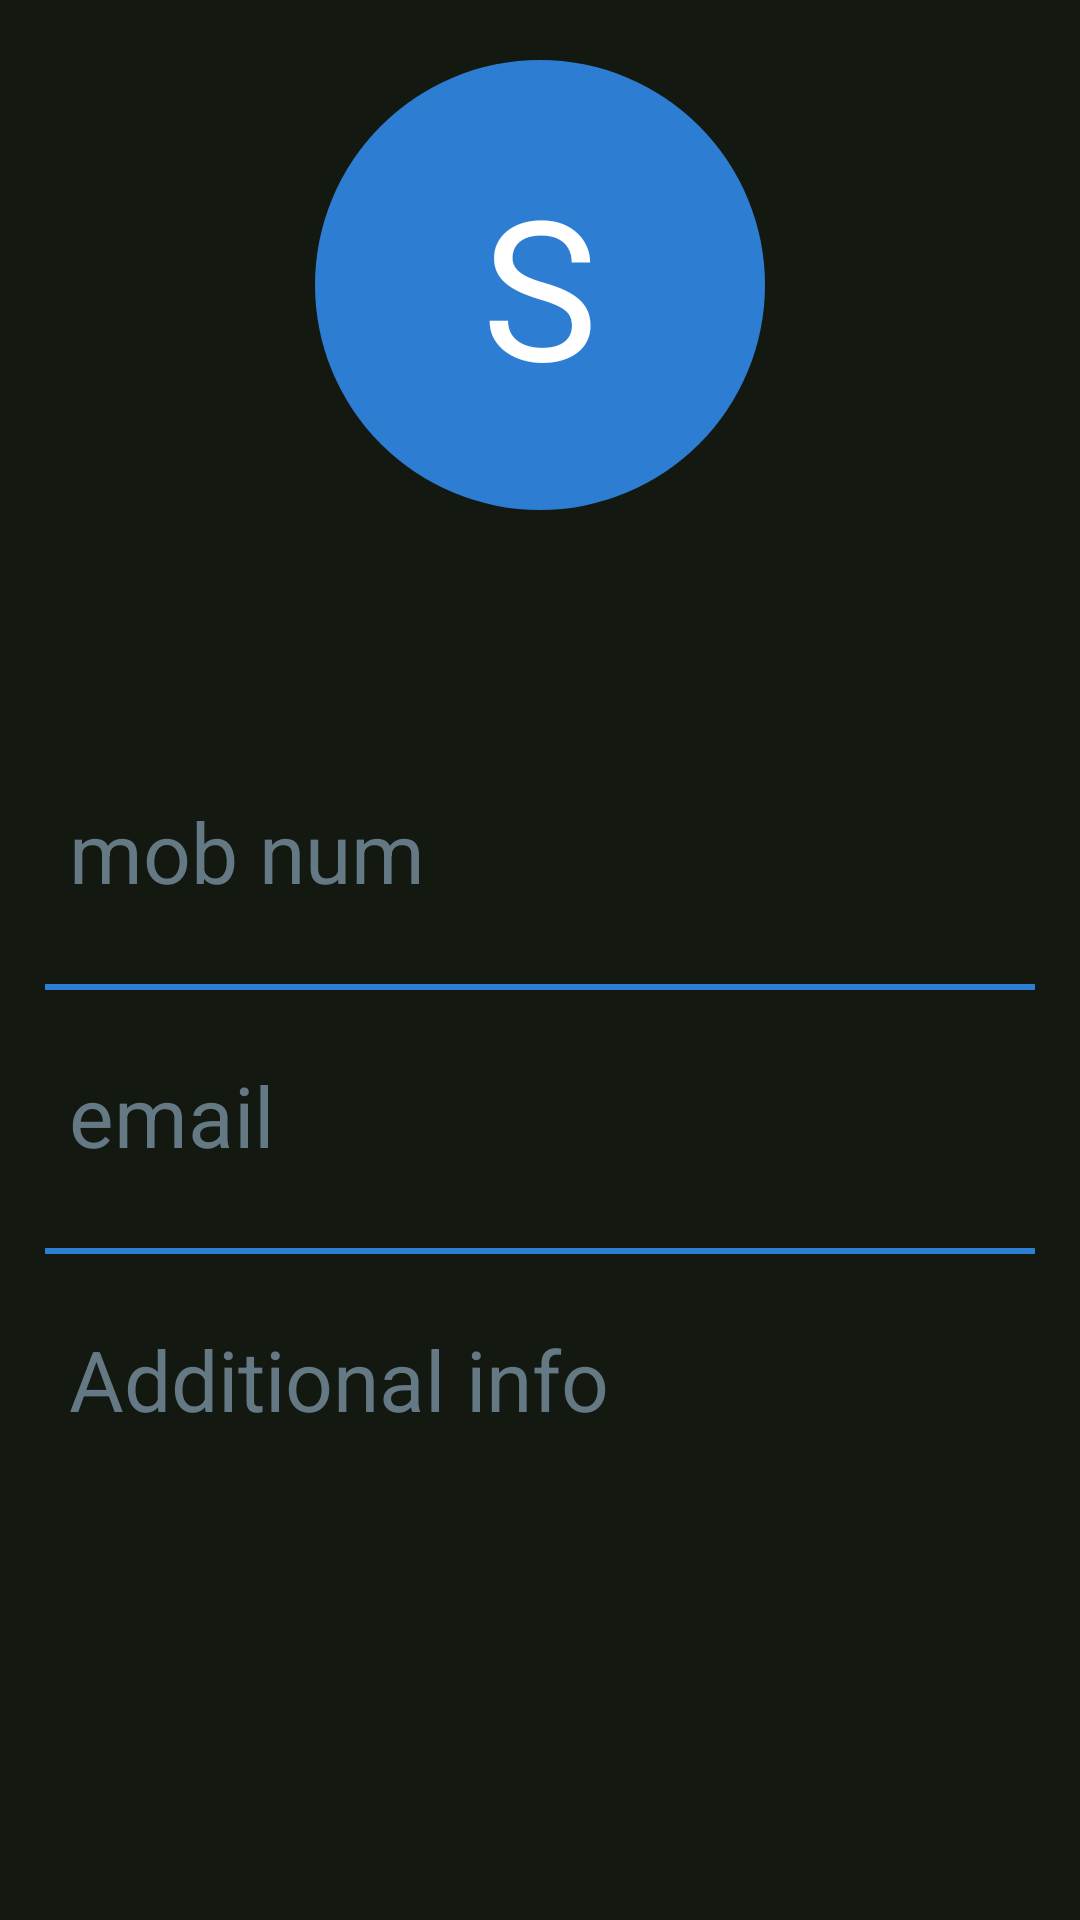

Write the Android layout XML for this screen, with the resource values it uses.
<!-- AndroidManifest.xml: application theme Theme.Androclass -->
<!-- res/layout/fragment_view_contact.xml -->
<?xml version="1.0" encoding="utf-8"?>
<layout xmlns:android="http://schemas.android.com/apk/res/android"
    xmlns:tools="http://schemas.android.com/tools"
    xmlns:app="http://schemas.android.com/apk/res-auto">

    <data>

        <variable
            name="contact_name"
            type="String" />

    </data>

    <androidx.coordinatorlayout.widget.CoordinatorLayout
        android:layout_width="match_parent"
        android:layout_height="match_parent"
        android:background="@color/thisblack"

        tools:context=".fragments.ViewContact">

        <com.google.android.material.appbar.AppBarLayout
            android:layout_width="match_parent"
            android:layout_height="250dp"
            app:liftOnScroll="true"
            android:fitsSystemWindows="true"
            android:id="@+id/app_bar"
            android:theme="@style/ThemeOverlay.AppCompat.Dark.ActionBar">

            <com.google.android.material.appbar.CollapsingToolbarLayout
                android:id="@+id/collapsingToolbarLayout"
                android:layout_width="match_parent"
                android:layout_height="match_parent"
                android:fitsSystemWindows="true"
                android:background="@color/thisblack"
                app:contentScrim="?attr/colorPrimary"
                app:expandedTitleMarginStart="20dp"
                app:expandedTitleGravity="bottom"

                app:layout_scrollFlags="scroll|snap|exitUntilCollapsed"
                app:title="@{contact_name}">

                <TextView
                    android:id="@+id/textViewCollapsing"
                    android:layout_width="150dp"
                    android:layout_height="150dp"
                    android:background="@drawable/circlulartextview"
                    android:padding="10dp"
                    android:layout_gravity="center"
                    android:text="S"
                    android:layout_marginBottom="30dp"
                    android:textSize="65sp"
                    android:gravity="center"
                    app:layout_collapseMode="parallax"

                    android:textColor="@color/white">

                </TextView>















                <androidx.appcompat.widget.Toolbar
                    android:id="@+id/toolbar"
                    android:layout_width="match_parent"
                    android:layout_height="?attr/actionBarSize"
                    app:layout_scrollFlags="scroll|enterAlways"
                    android:minHeight="0dp"
                    app:popupTheme="@style/ThemeOverlay.AppCompat.Dark">

                </androidx.appcompat.widget.Toolbar>

            </com.google.android.material.appbar.CollapsingToolbarLayout>


        </com.google.android.material.appbar.AppBarLayout>

        <androidx.core.widget.NestedScrollView
            android:layout_width="match_parent"
            android:layout_height="match_parent"

            android:fillViewport="true"
            android:paddingHorizontal="5dp"
            android:paddingVertical="2dp"
            app:layout_behavior="@string/appbar_scrolling_view_behavior">

            <LinearLayout
                android:layout_width="match_parent"
                android:layout_height="wrap_content"
                android:orientation="vertical">

                <TextView
                    android:id="@+id/mobile_num"

                    android:layout_width="match_parent"
                    android:layout_height="50dp"
                    android:hint="mob num"
                    android:textSize="28sp"
                    android:textColor="@color/white"


                    android:padding="5dp"
                    android:paddingStart="10dp"

                    android:layout_margin="8dp"


                    android:textColorHint="@color/material_dynamic_secondary50">



                </TextView>

                <View
                    android:layout_width="match_parent"
                    android:layout_height="2dp"
                    android:textSize="28sp"
                    android:textColor="@color/white"

                    android:layout_margin="10dp"
                    android:background="@color/thisblue"
              />

                <TextView
                    android:id="@+id/email"

                    android:layout_width="match_parent"
                    android:layout_height="50dp"
                    android:hint="email"
                    android:padding="5dp"
                    android:paddingStart="10dp"
                    android:layout_margin="8dp"
                    android:textSize="28sp"
                    android:textColor="@color/white"




                    android:textColorHint="@color/material_dynamic_secondary50">



                </TextView>
                <View
                    android:layout_width="match_parent"
                    android:layout_height="2dp"
                    android:layout_margin="10dp"

                    android:background="@color/thisblue"
                    />






                <TextView
                    android:id="@+id/additional_info"
                    android:layout_width="match_parent"
                    android:layout_height="wrap_content"
                    android:hint="Additional info"
                    android:padding="5dp"
                    android:layout_margin="8dp"
                    android:paddingStart="10dp"
                    android:textSize="28sp"
                    android:textColor="@color/white"


                    android:textColorHint="@color/material_dynamic_secondary50">

                </TextView>


            </LinearLayout>


        </androidx.core.widget.NestedScrollView>














    </androidx.coordinatorlayout.widget.CoordinatorLayout>
</layout>
<!-- resources referenced by this layout -->
<resources>
  <color name="thisblack">#131811</color>
  <color name="thisblue">#2D7DD2</color>
  <color name="white">#FFFFFFFF</color>
  <!-- drawable circlulartextview (drawable) -->
  <?xml version="1.0" encoding="utf-8"?>
  <shape xmlns:android="http://schemas.android.com/apk/res/android"
      android:shape="oval">
  
      <solid android:color="@color/thisblue"/>
  
  
  
  
  
  
  </shape>
  <style name="Theme.Androclass" parent="Theme.MaterialComponents.DayNight.NoActionBar">
          
          <item name="colorPrimary">@color/thisblack</item>
          <item name="colorPrimaryVariant">@color/thisblack</item>
          <item name="colorOnPrimary">@color/white</item>
          
          <item name="colorSecondary">@color/teal_200</item>
          <item name="colorSecondaryVariant">@color/teal_700</item>
          <item name="colorOnSecondary">@color/black</item>
          
          <item name="android:statusBarColor" tools:targetApi="l">?attr/colorPrimaryVariant</item>
          
      </style>
  <color name="teal_200">#FF03DAC5</color>
  <color name="teal_700">#FF018786</color>
  <color name="black">#FF000000</color>
</resources>
